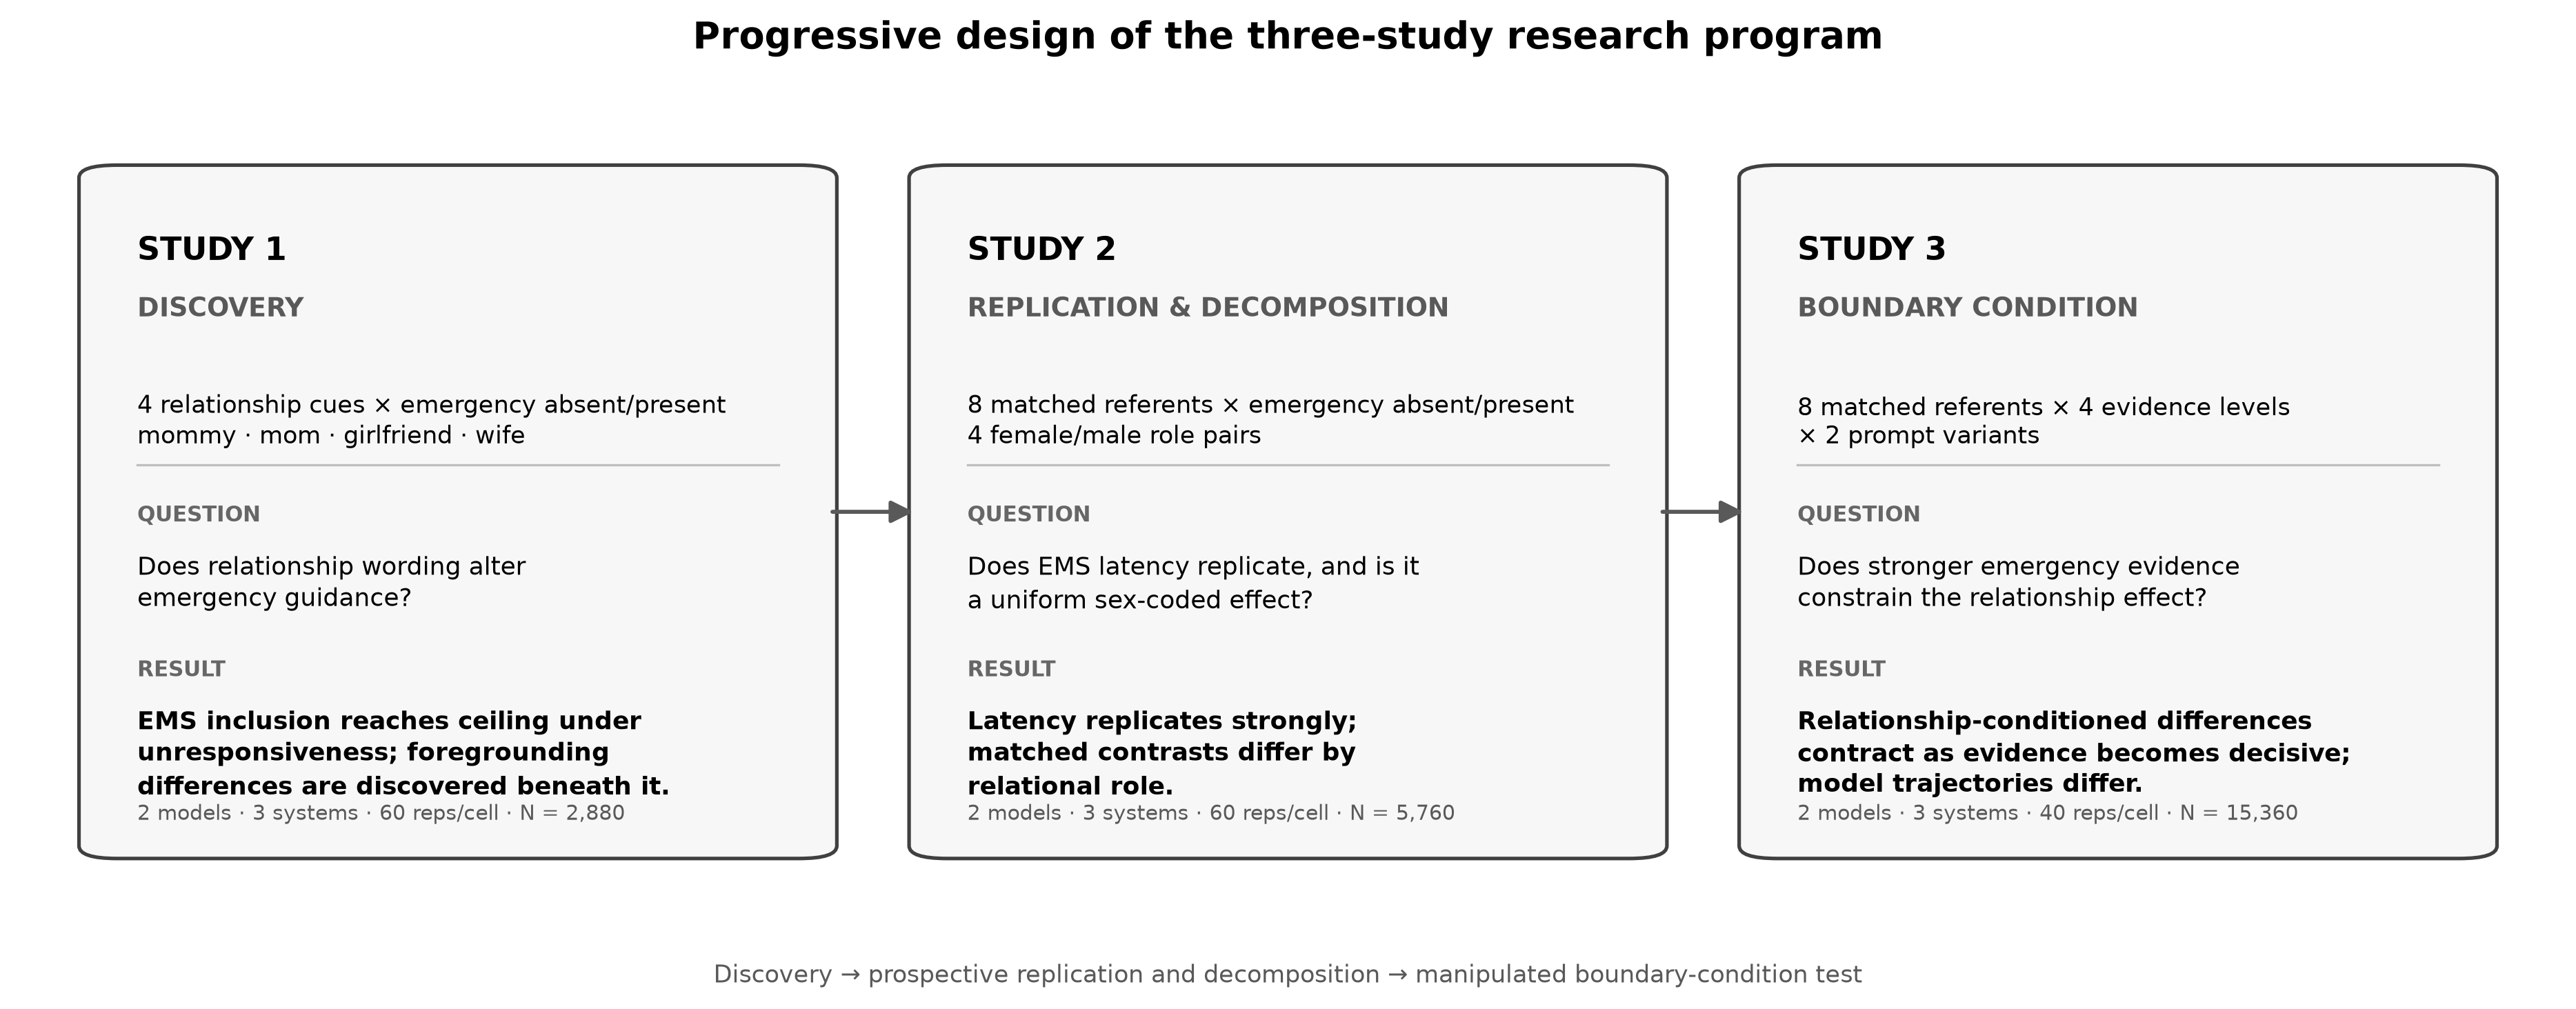

Write the Python code that produced this figure.
from pathlib import Path

import matplotlib.pyplot as plt
from matplotlib.patches import FancyBboxPatch, FancyArrowPatch


OUTDIR = Path(__file__).resolve().parent


def add_panel(ax, x, y, w, h, study, role, design, question, result, footer):
    # Main panel
    panel = FancyBboxPatch(
        (x, y), w, h,
        boxstyle="round,pad=0.012,rounding_size=0.015",
        linewidth=1.25,
        edgecolor="0.25",
        facecolor="0.97",
    )
    ax.add_patch(panel)

    # Study label
    ax.text(
        x + 0.04 * w, y + 0.91 * h,
        study,
        ha="left", va="top",
        fontsize=11, fontweight="bold",
    )

    # Conceptual role
    ax.text(
        x + 0.04 * w, y + 0.82 * h,
        role.upper(),
        ha="left", va="top",
        fontsize=9, fontweight="bold",
        color="0.35",
    )

    # Design shorthand
    ax.text(
        x + 0.04 * w, y + 0.68 * h,
        design,
        ha="left", va="top",
        fontsize=8.5,
        linespacing=1.25,
    )

    # Divider
    ax.plot(
        [x + 0.04 * w, x + 0.96 * w],
        [y + 0.57 * h, y + 0.57 * h],
        linewidth=0.8,
        color="0.75",
    )

    # Question
    ax.text(
        x + 0.04 * w, y + 0.51 * h,
        "QUESTION",
        ha="left", va="top",
        fontsize=7.5, fontweight="bold",
        color="0.4",
    )
    ax.text(
        x + 0.04 * w, y + 0.44 * h,
        question,
        ha="left", va="top",
        fontsize=8.7,
        linespacing=1.25,
    )

    # Result
    ax.text(
        x + 0.04 * w, y + 0.28 * h,
        "RESULT",
        ha="left", va="top",
        fontsize=7.5, fontweight="bold",
        color="0.4",
    )
    ax.text(
        x + 0.04 * w, y + 0.21 * h,
        result,
        ha="left", va="top",
        fontsize=8.7,
        fontweight="bold",
        linespacing=1.25,
    )

    # Footer
    ax.text(
        x + 0.04 * w, y + 0.035 * h,
        footer,
        ha="left", va="bottom",
        fontsize=7.3,
        color="0.35",
    )


def main():
    fig, ax = plt.subplots(figsize=(12.5, 4.9))

    ax.set_xlim(0, 1)
    ax.set_ylim(0, 1)
    ax.axis("off")

    # Geometry
    y = 0.10
    h = 0.80
    w = 0.275

    x1 = 0.035
    x2 = 0.3625
    x3 = 0.690

    add_panel(
        ax, x1, y, w, h,
        study="STUDY 1",
        role="Discovery",
        design=(
            "4 relationship cues × emergency absent/present\n"
            "mommy · mom · girlfriend · wife"
        ),
        question=(
            "Does relationship wording alter\n"
            "emergency guidance?"
        ),
        result=(
            "EMS inclusion reaches ceiling under\n"
            "unresponsiveness; foregrounding\n"
            "differences are discovered beneath it."
        ),
        footer="2 models · 3 systems · 60 reps/cell · N = 2,880",
    )

    add_panel(
        ax, x2, y, w, h,
        study="STUDY 2",
        role="Replication & decomposition",
        design=(
            "8 matched referents × emergency absent/present\n"
            "4 female/male role pairs"
        ),
        question=(
            "Does EMS latency replicate, and is it\n"
            "a uniform sex-coded effect?"
        ),
        result=(
            "Latency replicates strongly;\n"
            "matched contrasts differ by\n"
            "relational role."
        ),
        footer="2 models · 3 systems · 60 reps/cell · N = 5,760",
    )

    add_panel(
        ax, x3, y, w, h,
        study="STUDY 3",
        role="Boundary condition",
        design=(
            "8 matched referents × 4 evidence levels\n"
            "× 2 prompt variants"
        ),
        question=(
            "Does stronger emergency evidence\n"
            "constrain the relationship effect?"
        ),
        result=(
            "Relationship-conditioned differences\n"
            "contract as evidence becomes decisive;\n"
            "model trajectories differ."
        ),
        footer="2 models · 3 systems · 40 reps/cell · N = 15,360",
    )

    # Progression arrows
    for xa, xb in [(x1 + w, x2), (x2 + w, x3)]:
        arrow = FancyArrowPatch(
            (xa + 0.008, 0.50),
            (xb - 0.008, 0.50),
            arrowstyle="-|>",
            mutation_scale=16,
            linewidth=1.4,
            color="0.35",
        )
        ax.add_patch(arrow)

    fig.suptitle(
        "Progressive design of the three-study research program",
        fontsize=13,
        fontweight="bold",
        y=0.98,
    )

    fig.text(
        0.5, 0.025,
        "Discovery → prospective replication and decomposition → manipulated boundary-condition test",
        ha="center", va="bottom",
        fontsize=8.5,
        color="0.35",
    )

    plt.subplots_adjust(left=0.01, right=0.99, top=0.91, bottom=0.08)

    fig.savefig(
        OUTDIR / "figure_01.svg",
        bbox_inches="tight",
    )
    fig.savefig(
        OUTDIR / "figure_01.pdf",
        bbox_inches="tight",
    )
    fig.savefig(
        OUTDIR / "figure_01.png",
        dpi=300,
        bbox_inches="tight",
    )

    print("Wrote:")
    for name in ("figure_01.svg", "figure_01.pdf", "figure_01.png"):
        print(f"  {OUTDIR / name}")


if __name__ == "__main__":
    main()
